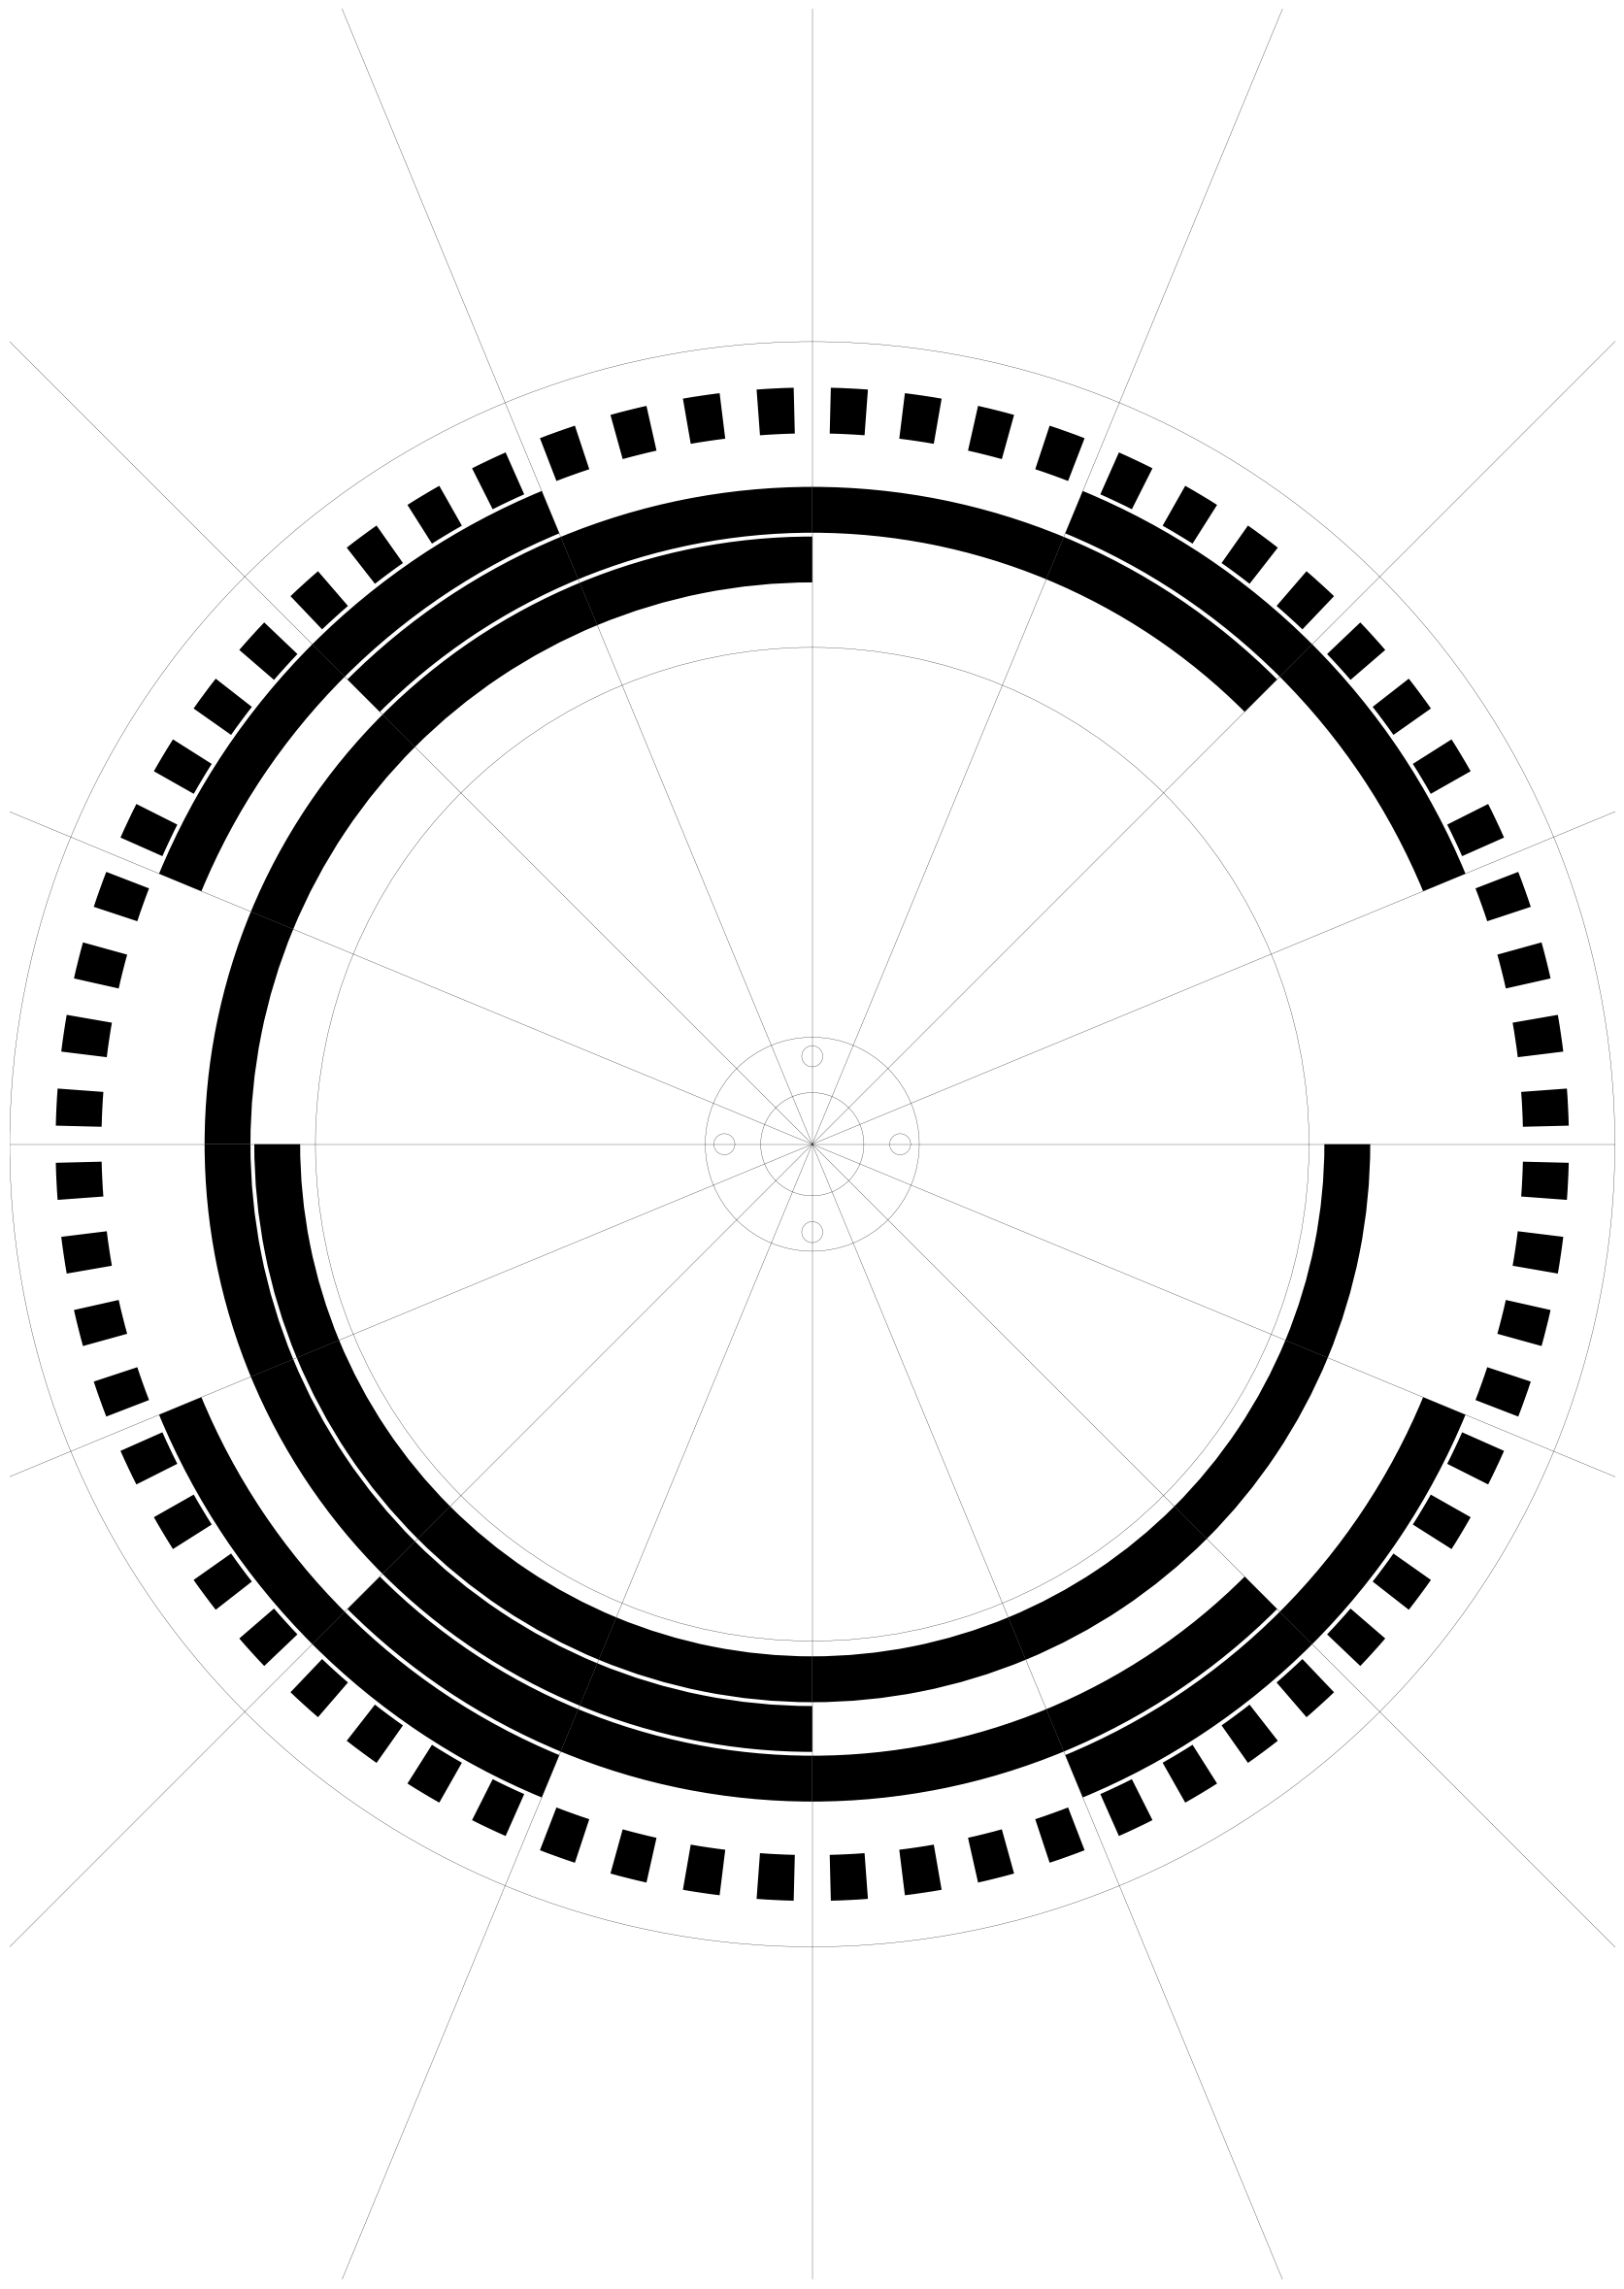

This figure's Python source:
import numpy as np
import matplotlib.pylab as plt
from matplotlib.patches import Wedge, Circle

if __name__ == "__main__":
    fig, ax = plt.subplots(1, 1, figsize=(0.0393701 * 420.0, 0.0393701 * 594.0))

    # Sectors
    r0 = 140.0
    dr = 13.0
    pad_r = 1.0
    center = (0.0, 0.0)
    n_sectors = 16
    for i in range(n_sectors):
        gray = i ^ (i >> 1)
        for j, p in enumerate([8, 4, 2, 1]):
            active = gray & p
            if not active:
                continue

            r_center = r0 + j * dr
            r = r_center + 0.5 * dr - 0.5 * pad_r
            width = dr - pad_r

            dth = 360.0 / n_sectors
            th1 = i * dth
            th2 = th1 + dth
            ax.add_patch(
                Wedge(center, r, th1, th2, width=width, color="k", ec="r", lw=0.0)
            )

    # Speed
    n_sectors = 128
    r_center = r0 + 4 * dr
    r = r_center + 0.5 * dr - 0.5 * pad_r
    width = dr - pad_r
    for i in range(n_sectors):
        if i % 2 == 0:
            continue

        dth = 360.0 / n_sectors
        th1 = i * dth - 0.5 * dth
        th2 = th1 + dth
        ax.add_patch(Wedge(center, r, th1, th2, width=width, color="k", ec="r", lw=0.0))

    # Lines
    r_lines = 500  # r0 - 20
    for i, th in enumerate(np.radians(np.linspace(0, 360, 16, endpoint=False))):
        x, y = r_lines * np.sin(th), r_lines * np.cos(th)
        ax.plot([0.0, x], [0.0, y], lw=0.2, color="k")

    # Circles
    for r in [13.5, 28, 130, 210]:
        ax.add_patch(Circle(center, radius=r, ec="k", fill=False, lw=0.2))

    # Holes
    r_holes = 23.0
    for th in np.radians(np.linspace(0, 360, 4, endpoint=False)):
        x, y = r_holes * np.sin(th), r_holes * np.cos(th)
        ax.add_patch(Circle((x, y), radius=0.50 * 5.5, ec="k", fill=False, lw=0.2))

    ax.set_aspect("equal")
    ax.set_xlim(-210, 210)
    ax.set_ylim(-0.5 * 594, 0.5 * 594)
    ax.axis("off")
    fig.tight_layout(pad=0)

    fig.savefig(r"pattern.pdf")

    plt.show()
